5-way image classification set "dataset_preprocessed" from GitHub (Charifabenfraj/PlantGuard_AI); label vocabulary: pepper bell bacterial spot, pepper bell healthy, potato early blight, potato healthy, tomato mosaic virus.

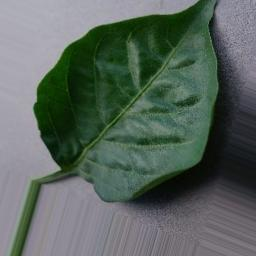
Label: pepper bell healthy

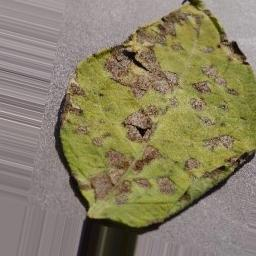
Label: potato early blight

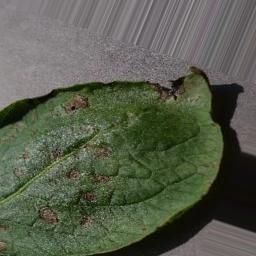
Label: potato early blight

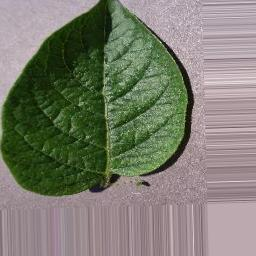
Label: potato healthy

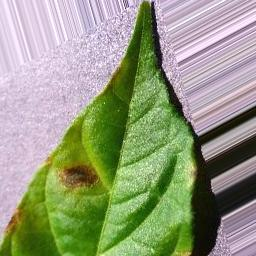
Label: pepper bell bacterial spot

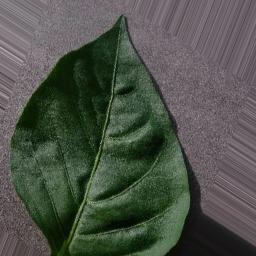
Label: pepper bell healthy
